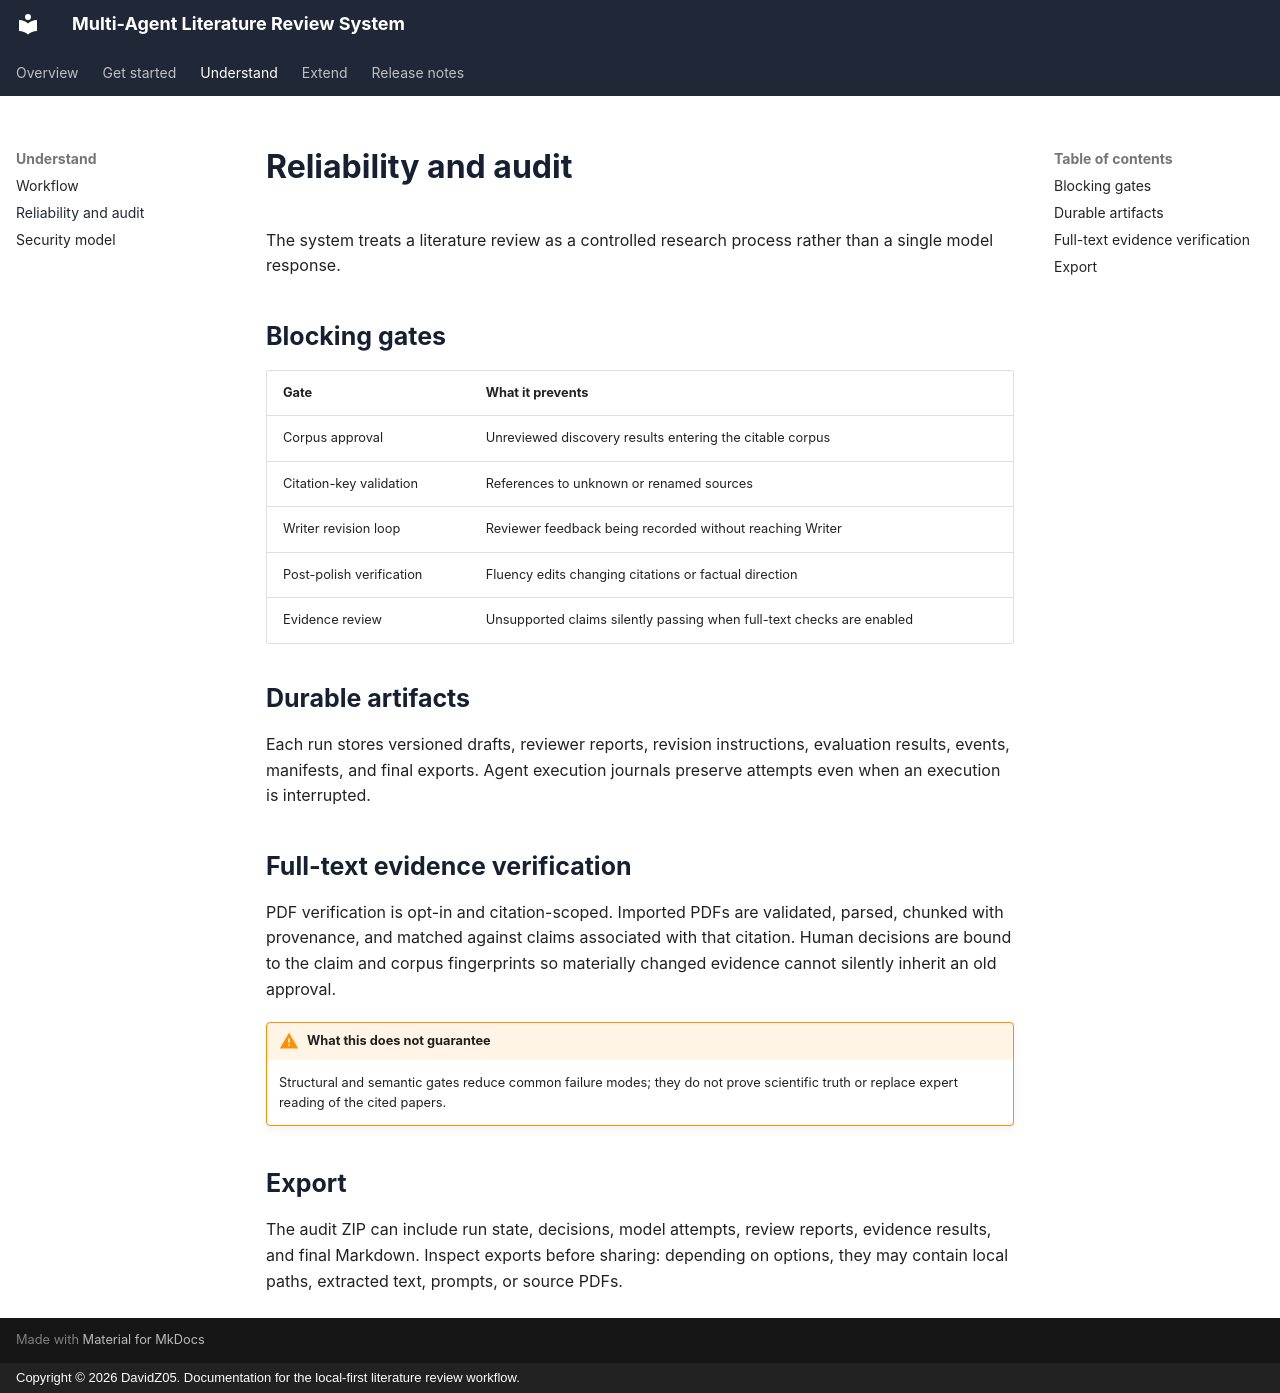

repository: DavidZ05/multi-agent-literature-review-system · page: reliability/index.html · generator: mkdocs · copyright: Copyright © 2026 DavidZ05. Documentation for the local-first literature review workflow.

# Reliability and audit

The system treats a literature review as a controlled research process rather
than a single model response.

## Blocking gates

| Gate | What it prevents |
| --- | --- |
| Corpus approval | Unreviewed discovery results entering the citable corpus |
| Citation-key validation | References to unknown or renamed sources |
| Writer revision loop | Reviewer feedback being recorded without reaching Writer |
| Post-polish verification | Fluency edits changing citations or factual direction |
| Evidence review | Unsupported claims silently passing when full-text checks are enabled |

## Durable artifacts

Each run stores versioned drafts, reviewer reports, revision instructions,
evaluation results, events, manifests, and final exports. Agent execution
journals preserve attempts even when an execution is interrupted.

## Full-text evidence verification

PDF verification is opt-in and citation-scoped. Imported PDFs are validated,
parsed, chunked with provenance, and matched against claims associated with that
citation. Human decisions are bound to the claim and corpus fingerprints so
materially changed evidence cannot silently inherit an old approval.

!!! warning "What this does not guarantee"
    Structural and semantic gates reduce common failure modes; they do not prove
    scientific truth or replace expert reading of the cited papers.

## Export

The audit ZIP can include run state, decisions, model attempts, review reports,
evidence results, and final Markdown. Inspect exports before sharing: depending
on options, they may contain local paths, extracted text, prompts, or source
PDFs.
